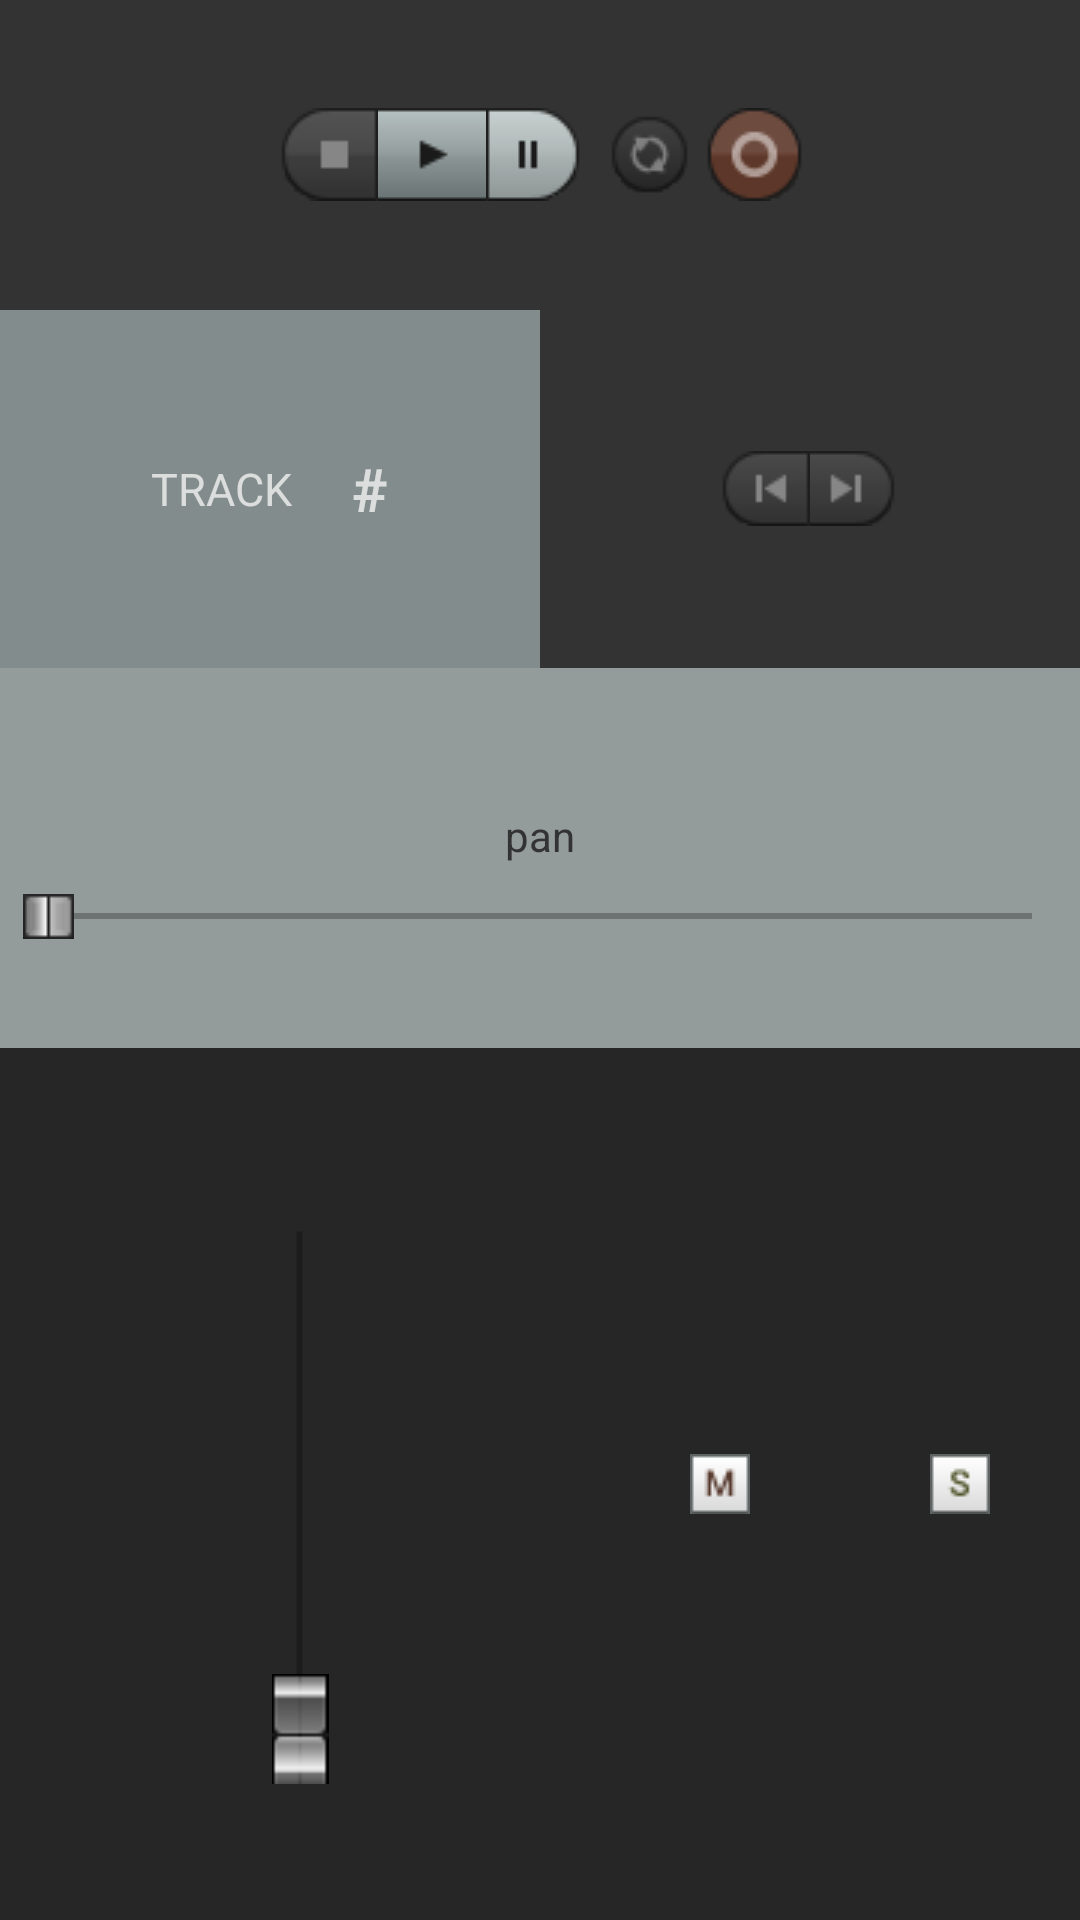

Here is an Android app screen rendered from its layout file. Give the layout XML and the strings, colors and styles it references.
<!-- AndroidManifest.xml: application theme AppTheme -->
<!-- res/layout/activity_main.xml -->
<?xml version="1.0" encoding="utf-8"?>
<LinearLayout
    xmlns:android="http://schemas.android.com/apk/res/android"
    xmlns:app="http://schemas.android.com/apk/res-auto"
    xmlns:tools="http://schemas.android.com/tools"
    android:layout_width="match_parent"
    android:layout_height="match_parent"
    android:orientation="vertical"
    tools:context="com.example.example.pdeacttable_osc.MainActivity">

        <LinearLayout
        android:layout_width="match_parent"
        android:layout_height="wrap_content"
        android:layout_weight="1"
        android:gravity="center"
        android:background="#333333">

        <ImageButton
            android:id="@+id/stop_button"
            android:layout_width="wrap_content"
            android:layout_height="wrap_content"
            android:src="@drawable/stop_onoff"
            android:background="@drawable/stop_normal" />

        <ImageButton
            android:id="@+id/play_button"
            android:layout_width="wrap_content"
            android:layout_height="wrap_content"
            android:src="@drawable/play_onoff"
            android:background="@drawable/play_normal"/>

        <ImageButton
            android:id="@+id/pause_button"
            android:layout_width="wrap_content"
            android:layout_height="wrap_content"
            android:src="@drawable/pause_onoff"
            android:background="@drawable/pause_normal"/>

        <ImageButton
            android:id="@+id/loop_button"
            android:layout_width="wrap_content"
            android:layout_height="wrap_content"
            android:src="@drawable/loop_onoff"
            android:background="@drawable/loop_normal"/>
        <ImageButton
            android:id="@+id/record_button"
            android:layout_width="wrap_content"
            android:layout_height="wrap_content"
            android:src="@drawable/record_onoff"
            android:background="@drawable/record_normal"/>


    </LinearLayout>

    <LinearLayout
        android:gravity="center"
        android:layout_width="match_parent"
        android:layout_height="wrap_content"
        android:layout_weight="1"
        android:background="#828c8c" >

    <LinearLayout
        android:layout_gravity="center"
        android:layout_width="match_parent"
        android:layout_height="wrap_content"
        android:layout_weight="1"
        android:gravity="center" >

        <TextView
            android:text="TRACK"
            android:textColor="#e6e6e6e6"
            android:textSize="15dp"
            android:layout_width="wrap_content"
            android:layout_height="wrap_content"
            android:padding="10dp"/>

        <TextView
            android:id="@+id/track_number"
            android:text="#"
            android:textColor="#e6e6e6e6"
            android:textSize="20dp"
            android:textStyle="bold"
            android:layout_width="wrap_content"
            android:layout_height="wrap_content"
            android:padding="10dp"/>

    </LinearLayout>
    <LinearLayout
        android:gravity="center"
        android:layout_width="match_parent"
        android:layout_height="match_parent"
        android:layout_weight="1"
        android:background="#333333" >

        <ImageButton
            android:id="@+id/previous_track"
            android:layout_width="wrap_content"
            android:layout_height="wrap_content"
            android:src="@drawable/previous_onoff"
            android:background="#333333"/>

        <ImageButton
            android:id="@+id/next_track"
            android:layout_width="wrap_content"
            android:layout_height="wrap_content"
            android:src="@drawable/next_onoff"
            android:background="#333333"/>

    </LinearLayout>
    </LinearLayout>

    <LinearLayout
        android:gravity="center"
        android:layout_width="match_parent"
        android:layout_height="wrap_content"
        android:layout_weight="1"
        android:orientation="vertical"
        android:background="#939b9b">


        <TextView
            android:text="pan"
            android:textColor="#333333"
            android:padding="10dp"
            android:layout_width="wrap_content"
            android:layout_height="wrap_content" />

        <SeekBar
            android:id="@+id/pan_bar"
            android:max="100"
            android:theme="@style/volume_fader"
            android:thumb="@drawable/pan_fader"
            android:layout_width="match_parent"
            android:layout_height="wrap_content" />


    </LinearLayout>

    <LinearLayout
        android:layout_width="match_parent"
        android:layout_height="wrap_content"
        android:layout_weight="4"
        android:orientation="horizontal"
        android:background="#262626"
        >

        <LinearLayout
            android:layout_width="wrap_content"
            android:layout_height="match_parent"
            android:gravity="center" >

            <SeekBar
                android:id="@+id/volume_bar"
                android:max="100"

                android:layout_gravity="center"
                android:layout_width="200dp"
                android:maxWidth="200dp"
                android:layout_height="wrap_content"
                android:rotation="-90"
                android:theme="@style/volume_fader"
                android:thumb="@drawable/fader"/>

        </LinearLayout>
        <LinearLayout
            android:layout_width="wrap_content"
            android:layout_height="wrap_content"
            android:orientation="vertical"></LinearLayout>
        <LinearLayout
            android:layout_width="match_parent"
            android:layout_height="match_parent"
            android:layout_weight="1"
            android:gravity="center">

            <ImageButton
                android:id="@+id/mute_button"
                android:layout_width="wrap_content"
                android:layout_height="wrap_content"
                android:src="@drawable/mute_onoff"
                android:background="#262626"/>

        </LinearLayout>
        <LinearLayout
            android:layout_width="match_parent"
            android:layout_height="match_parent"
            android:layout_weight="1"
            android:gravity="center">

            <ImageButton
                android:id="@+id/solo_button"
                android:layout_width="wrap_content"
                android:layout_height="wrap_content"
                android:src="@drawable/solo_onoff"
                android:background="#262626"/>

        </LinearLayout>


    </LinearLayout>

</LinearLayout>
<!-- resources referenced by this layout -->
<resources>
  <!-- drawable loop_onoff (drawable) -->
  <?xml version="1.0" encoding="utf-8"?>
  <selector
      xmlns:android="http://schemas.android.com/apk/res/android" >
  
      <item
          android:state_pressed="true"
          android:drawable="@drawable/loop_clicked" />
      <item
          android:state_focused="true"
          android:drawable="@drawable/loop_clicked" />
      <item
          android:drawable="@drawable/loop_normal" />
  
  </selector>
  <!-- drawable mute_onoff (drawable) -->
  <?xml version="1.0" encoding="utf-8"?>
  <selector
      xmlns:android="http://schemas.android.com/apk/res/android" >
  
      <item
          android:state_pressed="true"
          android:drawable="@drawable/mute_clicked" />
      <item
          android:state_focused="true"
          android:drawable="@drawable/mute_clicked" />
      <item
          android:drawable="@drawable/mute_normal" />
  
  </selector>
  <!-- drawable pause_onoff (drawable) -->
  <?xml version="1.0" encoding="utf-8"?>
  <selector
      xmlns:android="http://schemas.android.com/apk/res/android" >
  
      <item
          android:state_pressed="true"
          android:drawable="@drawable/pause_clicked" />
      <item
          android:state_focused="true"
          android:drawable="@drawable/pause_clicked" />
      <item
          android:drawable="@drawable/pause_normal" />
  
  </selector>
  <!-- drawable play_onoff (drawable) -->
  <?xml version="1.0" encoding="utf-8"?>
  <selector
      xmlns:android="http://schemas.android.com/apk/res/android" >
  
      <item
          android:state_pressed="true"
          android:drawable="@drawable/play_clicked" />
      <item
          android:state_focused="true"
          android:drawable="@drawable/play_clicked" />
      <item
          android:drawable="@drawable/play_normal" />
  
  </selector>
  <!-- drawable record_onoff (drawable) -->
  <?xml version="1.0" encoding="utf-8"?>
  <selector
      xmlns:android="http://schemas.android.com/apk/res/android" >
  
      <item
          android:state_pressed="true"
          android:drawable="@drawable/record_clicked" />
      <item
          android:state_focused="true"
          android:drawable="@drawable/record_clicked" />
      <item
          android:drawable="@drawable/record_normal" />
  
  </selector>
  <!-- drawable solo_onoff (drawable) -->
  <?xml version="1.0" encoding="utf-8"?>
  <selector
      xmlns:android="http://schemas.android.com/apk/res/android" >
  
      <item
          android:state_pressed="true"
          android:drawable="@drawable/solo_clicked" />
      <item
          android:state_focused="true"
          android:drawable="@drawable/solo_clicked" />
      <item
          android:drawable="@drawable/solo_normal" />
  
  </selector>
  <!-- drawable stop_onoff (drawable) -->
  <?xml version="1.0" encoding="utf-8"?>
  <selector
      xmlns:android="http://schemas.android.com/apk/res/android" >
  
      <item
          android:state_pressed="true"
          android:drawable="@drawable/stop_clicked" />
      <item
          android:state_focused="true"
          android:drawable="@drawable/stop_clicked" />
      <item
          android:drawable="@drawable/stop_normal" />
  
  </selector>
  <style name="volume_fader">
          <item name="android:progressBackgroundTint">#000000</item>
          <item name="android:progressTint">#000000</item>
          <item name="android:colorControlActivated">#000000</item>
      </style>
  <style name="AppTheme" parent="Theme.AppCompat.Light.DarkActionBar">
          
          <item name="colorPrimary">@color/colorPrimary</item>
          <item name="colorPrimaryDark">@color/colorPrimaryDark</item>
          <item name="colorAccent">@color/colorAccent</item>
      </style>
  <!-- not gathered from this repository: default colours our renderer supplied (Android Studio template values) -->
  <color name="colorPrimary">#FF6200EE</color>
  <color name="colorPrimaryDark">#FF3700B3</color>
  <color name="colorAccent">#FF03DAC5</color>
</resources>
